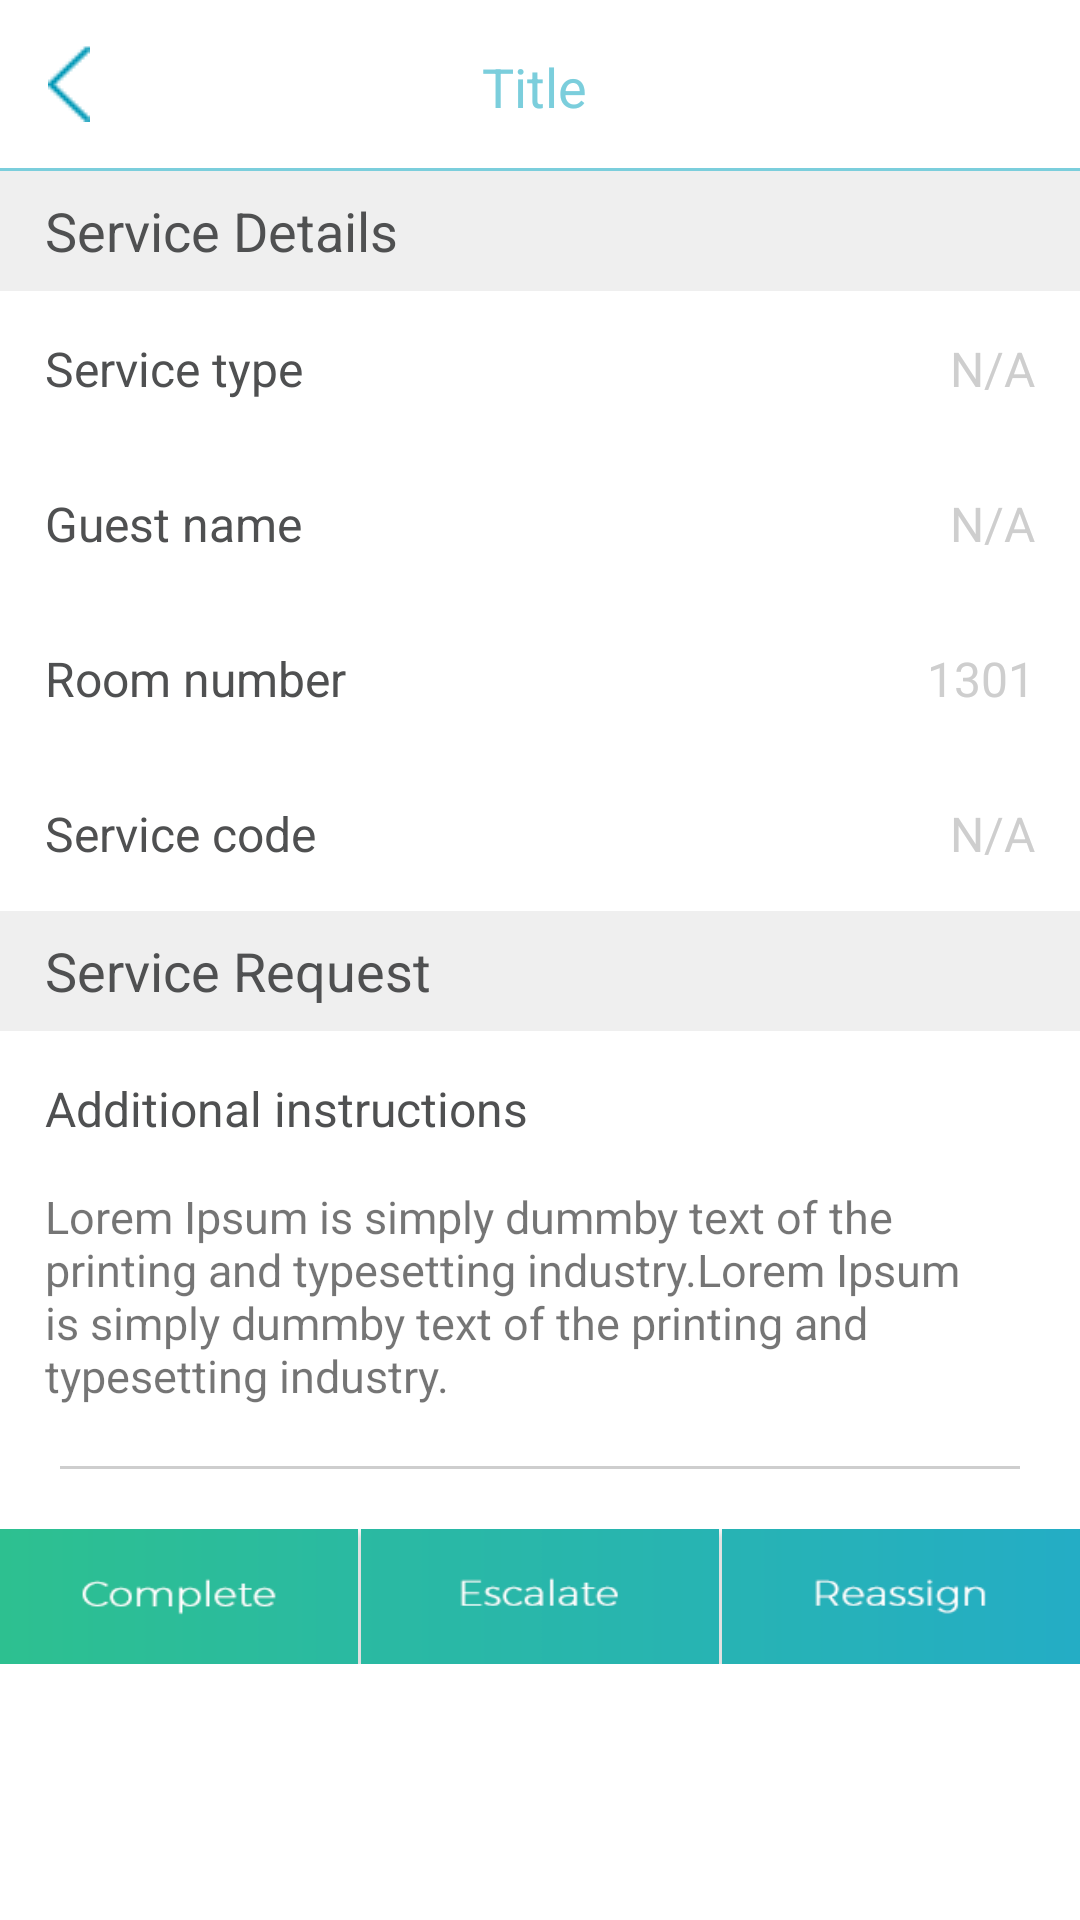

Android layout source for this screen:
<!-- AndroidManifest.xml: application theme AppTheme -->
<!-- res/layout/activity_service_request2.xml -->
<?xml version="1.0" encoding="utf-8"?>
<ScrollView android:layout_width="match_parent"
    android:layout_height="match_parent"
    android:background="@color/white"
    xmlns:android="http://schemas.android.com/apk/res/android" >
    <LinearLayout android:layout_width="match_parent"
        android:layout_height="match_parent"
        android:background="#ffffff"
        android:orientation="vertical"
        xmlns:android="http://schemas.android.com/apk/res/android">
        <include layout="@layout/toolbar" />
        <View
            android:layout_width="match_parent"
            android:layout_height="1dp"
            android:background="@color/Line_Color">
        </View>
        <TextView
            android:layout_width="match_parent"
            android:layout_height="40dp"
            android:paddingLeft="15dp"
            android:background="@color/light_grey"
            android:gravity="left|center"
            android:textColor="@color/dark_gry"
            android:text="Service Details"
            android:textSize="18dp"/>
        <LinearLayout
            android:layout_width="match_parent"
            android:layout_height="wrap_content"
            android:padding="15dp"
            android:orientation="horizontal">

            <TextView
                android:layout_width="0dp"
                android:layout_weight="1"
                android:layout_height="wrap_content"
                android:textColor="@color/dark_gry"
                android:textSize="16dp"
                android:text="Service type"/>

            <TextView
                android:id="@+id/serviceTypeTV"
                android:layout_width="wrap_content"
                android:layout_height="wrap_content"
                android:textColor="@color/grey"
                android:textSize="16dp"
                android:text="N/A"/>

        </LinearLayout>
        <LinearLayout
            android:layout_width="match_parent"
            android:layout_height="wrap_content"
            android:padding="15dp"
            android:orientation="horizontal">

            <TextView
                android:layout_width="0dp"
                android:layout_weight="1"
                android:layout_height="wrap_content"
                android:textColor="@color/dark_gry"
                android:textSize="16dp"
                android:text="Guest name"/>

            <TextView
                android:id="@+id/guest_nameTV"
                android:layout_width="wrap_content"
                android:layout_height="wrap_content"
                android:textColor="@color/grey"
                android:textSize="16dp"
                android:text="N/A"/>

        </LinearLayout>

        <LinearLayout
            android:layout_width="match_parent"
            android:layout_height="wrap_content"
            android:padding="15dp"
            android:orientation="horizontal">

            <TextView
                android:layout_width="0dp"
                android:layout_weight="1"
                android:layout_height="wrap_content"
                android:textColor="@color/dark_gry"
                android:textSize="16dp"
                android:text="Room number"/>

            <TextView
                android:id="@+id/room_noTV"
                android:layout_width="wrap_content"
                android:layout_height="wrap_content"
                android:textColor="@color/grey"
                android:textSize="16dp"
                android:text="1301"/>

        </LinearLayout>

        <LinearLayout
            android:layout_width="match_parent"
            android:layout_height="wrap_content"
            android:padding="15dp"
            android:orientation="horizontal">

            <TextView
                android:layout_width="0dp"
                android:layout_weight="1"
                android:layout_height="wrap_content"
                android:textColor="@color/dark_gry"
                android:textSize="16dp"
                android:text="Service code"/>

            <TextView
                android:id="@+id/serviceCodeTV"
                android:layout_width="wrap_content"
                android:layout_height="wrap_content"
                android:textColor="@color/grey"
                android:textSize="16dp"
                android:text="N/A"/>

        </LinearLayout>
        <TextView
            android:layout_width="match_parent"
            android:layout_height="40dp"
            android:paddingLeft="15dp"
            android:background="@color/light_grey"
            android:gravity="left|center"
            android:textColor="@color/dark_gry"
            android:text="Service Request"
            android:textSize="18dp"/>
        <LinearLayout
            android:layout_width="match_parent"
            android:layout_height="match_parent"
            android:background="@color/white"
            android:orientation="vertical">
            <ListView
                android:id="@+id/listview"
                android:layout_width="match_parent"
                android:layout_height="wrap_content"></ListView>
        </LinearLayout>
        <TextView
            android:layout_width="wrap_content"
            android:layout_height="wrap_content"
            android:textColor="@color/dark_gry"
            android:textSize="16dp"
            android:padding="15dp"
            android:text="Additional instructions"/>
        <TextView
            android:layout_width="match_parent"
            android:layout_height="wrap_content"
            android:layout_marginLeft="15dp"
            android:layout_marginRight="15dp"
            android:textSize="15dp"
            android:text="Lorem Ipsum is simply dummby text of the printing and typesetting industry.Lorem Ipsum is simply dummby text of the printing and typesetting industry."
            />
        <View
            android:layout_width="match_parent"
            android:layout_height="1dp"
            android:layout_margin="20dp"
            android:background="@color/grey">
        </View>
        <LinearLayout
            android:layout_width="match_parent"
            android:layout_height="wrap_content"
            android:orientation="horizontal">
            <Button
                android:id="@+id/completeBT"
                android:layout_width="0dp"
                android:layout_weight="1"
                android:layout_height="45dp"
                android:background="@drawable/complete_img"/>
            <Button
                android:id="@+id/escalateBT"
                android:layout_width="0dp"
                android:layout_weight="1"
                android:layout_height="45dp"
                android:layout_marginLeft="1dp"
                android:layout_marginRight="1dp"
                android:background="@drawable/escalates_img"/>
            <Button
                android:id="@+id/reassignBT"
                android:layout_width="0dp"
                android:layout_weight="1"
                android:layout_height="45dp"
                android:background="@drawable/reassign_img"/>
        </LinearLayout>

    </LinearLayout>
</ScrollView>
<!-- res/layout/toolbar.xml (included above) -->
<android.support.design.widget.AppBarLayout android:layout_width="match_parent"
    android:layout_height="wrap_content"
    xmlns:app="http://schemas.android.com/apk/res-auto"
    android:theme="@style/AppTheme.AppBarOverlay"
    xmlns:android="http://schemas.android.com/apk/res/android">

    <android.support.v7.widget.Toolbar
        android:id="@+id/toolbar"
        android:layout_width="match_parent"
        android:layout_height="?attr/actionBarSize"
        android:background="?attr/colorPrimary"
        app:popupTheme="@style/AppTheme.PopupOverlay"
        android:weightSum="1">

        <RelativeLayout
            android:layout_height="match_parent"
            android:layout_width="match_parent"
            android:paddingTop="5dp"
            android:paddingBottom="5dp"
            android:gravity="center_vertical"
            android:layout_weight="1.50">
            <ImageView
                android:id="@+id/backBT"
                android:layout_height="wrap_content"
                android:layout_width="wrap_content"
                android:layout_marginLeft="0dp"
                android:background="@drawable/left_arrow"
                android:layout_alignParentLeft="true"
                android:layout_marginRight="10dp"
                />

            <TextView
                android:id="@+id/TitleTV"
                android:layout_height="wrap_content"
                android:layout_width="match_parent"
                android:ellipsize="middle"
                android:text="Title"
                android:gravity="center"
                android:maxLines="1"
                android:textColor="@color/Line_Color"
                android:layout_marginTop="2dp"
                android:layout_marginLeft="0dp"
                android:layout_marginRight="20dp"
                android:textSize="18dp"
                />
            <ImageView
                android:id="@+id/forwordBT"
                android:layout_height="24dp"
                android:layout_width="24dp"
                android:layout_marginLeft="7dp"
                android:layout_alignParentRight="true"
                android:layout_marginRight="10dp"
                />

        </RelativeLayout>
    </android.support.v7.widget.Toolbar>

</android.support.design.widget.AppBarLayout>
<!-- resources referenced by this layout -->
<resources>
  <color name="Line_Color">#7bcedc</color>
  <color name="dark_gry">#4f5051</color>
  <color name="grey">#cecece</color>
  <color name="light_grey">#efefef</color>
  <color name="white">#ffffff</color>
  <!-- drawable complete_img: png bitmap (drawable, 3036 bytes) -->
  <!-- drawable escalates_img: png bitmap (drawable, 2766 bytes) -->
  <!-- drawable left_arrow: png bitmap (drawable, 1338 bytes) -->
  <!-- drawable reassign_img: png bitmap (drawable, 3156 bytes) -->
  <style name="AppTheme.AppBarOverlay" parent="ThemeOverlay.AppCompat.ActionBar">
  
      </style>
  <style name="AppTheme.PopupOverlay" parent="ThemeOverlay.AppCompat.Light" />
  <style name="AppTheme" parent="Theme.AppCompat.Light.DarkActionBar">
          
          <item name="colorPrimary">@color/white</item>
          <item name="colorPrimaryDark">@color/white</item>
          <item name="colorAccent">@color/icon_color</item>
          <item name="windowActionBar">false</item>
          <item name="windowNoTitle">true</item>
      </style>
  <color name="icon_color">#24adc5</color>
</resources>
